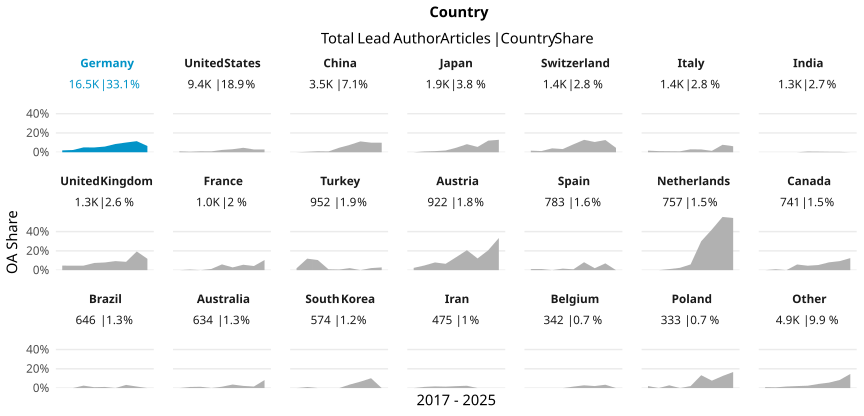

Source data for this figure (header and first rows):
country_name_fct, cr_year, articles, cc_total, prop
Germany, '17, 2236, 43, 0.01923
Germany, '18, 2706, 63, 0.02328
Germany, '19, 1871, 94, 0.05024
Germany, '20, 2016, 100, 0.0496
Germany, '21, 2021, 119, 0.05888
Germany, '22, 1782, 153, 0.08586
Germany, '23, 1606, 162, 0.1009
Germany, '24, 1530, 176, 0.115
Germany, '25, 744, 48, 0.06452
United States, '17, 1147, 11, 0.00959
United States, '18, 1248, 7, 0.005609
United States, '19, 1299, 13, 0.01001
United States, '20, 1281, 12, 0.009368
United States, '21, 1249, 30, 0.02402
United States, '22, 985, 31, 0.03147
United States, '23, 950, 44, 0.04632
United States, '24, 1000, 29, 0.029
United States, '25, 245, 7, 0.02857
China, '17, 414, 0, 0
China, '18, 419, 2, 0.004773
China, '19, 396, 4, 0.0101
China, '20, 470, 4, 0.008511
China, '21, 407, 19, 0.04668
China, '22, 457, 35, 0.07659
China, '23, 462, 52, 0.1126
China, '24, 392, 39, 0.09949
China, '25, 101, 10, 0.09901
Japan, '17, 253, 0, 0
Japan, '18, 235, 2, 0.008511
Japan, '19, 258, 3, 0.01163
Japan, '20, 274, 5, 0.01825
Japan, '21, 276, 13, 0.0471
Japan, '22, 203, 17, 0.08374
Japan, '23, 181, 10, 0.05525
Japan, '24, 166, 20, 0.1205
Japan, '25, 31, 4, 0.129
Switzerland, '17, 243, 4, 0.01646
Switzerland, '18, 164, 2, 0.0122
Switzerland, '19, 197, 8, 0.04061
Switzerland, '20, 151, 5, 0.03311
Switzerland, '21, 158, 13, 0.08228
Switzerland, '22, 132, 17, 0.1288
Switzerland, '23, 188, 20, 0.1064
Switzerland, '24, 134, 17, 0.1269
Switzerland, '25, 44, 2, 0.04545
Italy, '17, 179, 3, 0.01676
Italy, '18, 169, 2, 0.01183
Italy, '19, 190, 2, 0.01053
Italy, '20, 212, 2, 0.009434
Italy, '21, 196, 6, 0.03061
Italy, '22, 137, 4, 0.0292
Italy, '23, 139, 2, 0.01439
Italy, '24, 129, 10, 0.07752
Italy, '25, 32, 2, 0.0625
India, '17, 171, 0, 0
India, '18, 126, 0, 0
India, '19, 113, 0, 0
India, '20, 164, 0, 0
India, '21, 135, 1, 0.007407
India, '22, 155, 1, 0.006452
... 129 more rows
